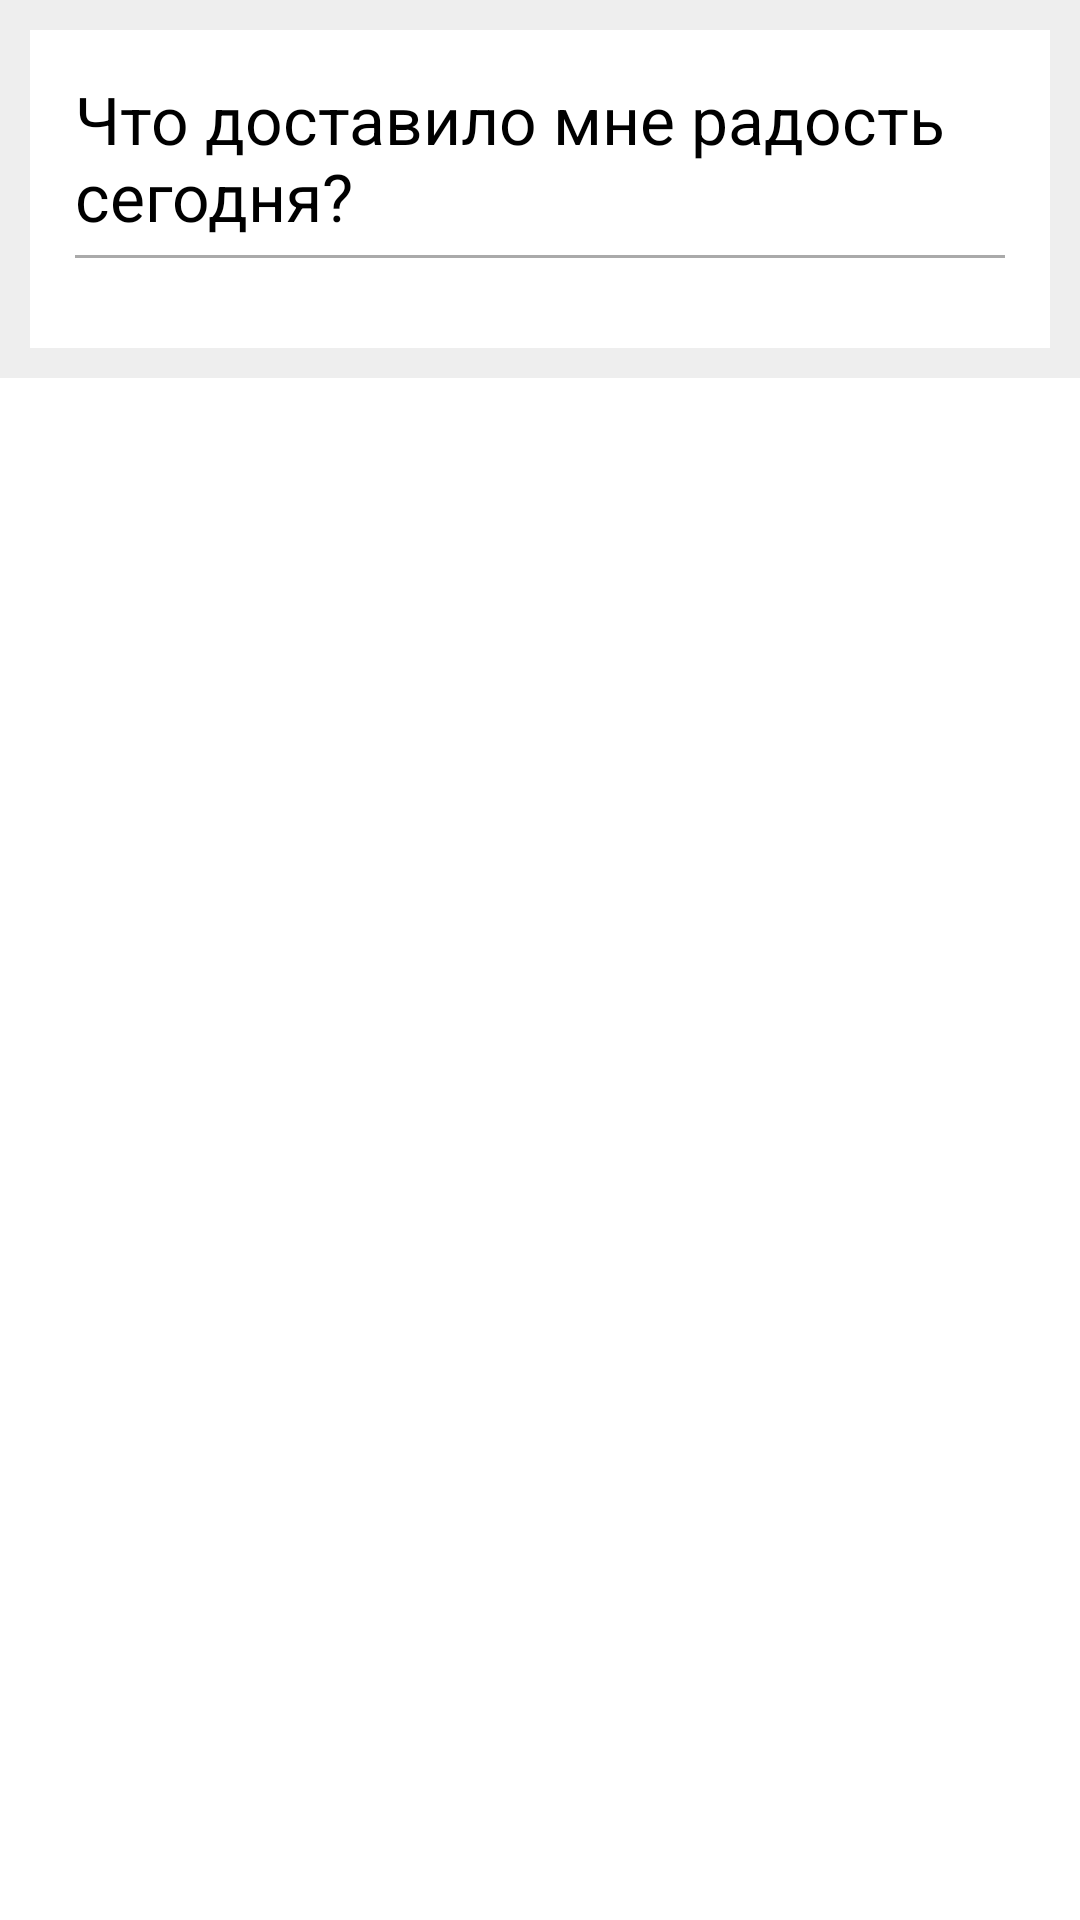

Layout XML and referenced resources for this Android screen:
<!-- AndroidManifest.xml: application theme CustomActionBarTheme -->
<!-- res/layout/activity_main.xml -->
<FrameLayout xmlns:android="http://schemas.android.com/apk/res/android" 
    xmlns:tools="http://schemas.android.com/tools" 
    android:layout_width="fill_parent" 
    android:layout_height="fill_parent">
    
    <ScrollView 
    android:id="@+id/scroll" 
    android:layout_width="fill_parent" 
    android:layout_height="wrap_content"> 
    
        

		
		<LinearLayout 
		    android:id="@+id/event_layout0" 
		    android:layout_width="match_parent"
		    android:layout_height="match_parent"
		    android:orientation="vertical"
		    android:background="#eee"
		    tools:context="${relativePackage}.${activityClass}" >
		
		
		   <RelativeLayout 
			    android:id="@+id/event_layout1"
				android:layout_width="match_parent"
				android:layout_height="wrap_content"
				android:background="#fff" 
			    android:layout_marginLeft="10dp"
			    android:layout_marginTop="10dp"
			    android:layout_marginRight="10dp"
		    	android:layout_marginBottom="10dp" >
			
			    <LinearLayout
			        android:id="@+id/event_layout2"
			        android:layout_width="match_parent"
			        android:layout_height="wrap_content"
			        android:layout_marginBottom="15dp"
			        android:layout_marginLeft="15dp"
			        android:layout_marginRight="15dp"
			        android:layout_marginTop="15dp"
			        android:orientation="vertical" >
						
					<TextView
						android:id="@+id/event_title"
						android:layout_width="match_parent"
						android:layout_height="wrap_content"
						android:text="Что доставило мне радость сегодня?"
						android:textAppearance="?android:attr/textAppearanceLarge" 	/>
						
			        <include layout="@layout/separator" />
				        
		
		
		
		
		
		
		
		
		
				        
		
			        
			        
				          
				   </LinearLayout>
			
			</RelativeLayout>
		
		
		
		
		
		
		
		
		</LinearLayout>

</ScrollView>
    
    
</FrameLayout>
<!-- res/layout/separator.xml (included above) -->
<?xml version="1.0" encoding="utf-8"?>
<FrameLayout xmlns:android="http://schemas.android.com/apk/res/android"
    android:layout_width="match_parent"
    android:layout_height="match_parent"
    android:layout_marginTop="5dp"
    android:layout_marginBottom="15dp" >
    
    <View
		android:layout_width="fill_parent"
	    android:layout_height="1dp"
	    android:background="@android:color/darker_gray"/>

</FrameLayout>
<!-- res/layout/edittext.xml (included above) -->
<?xml version="1.0" encoding="utf-8"?>
<shape xmlns:android="http://schemas.android.com/apk/res/android"
    android:shape="rectangle"
    android:background="#eee" >


    
</shape>
<!-- res/layout/point_item.xml (included above) -->
<?xml version="1.0" encoding="utf-8"?>
<LinearLayout xmlns:android="http://schemas.android.com/apk/res/android"
    android:layout_width="match_parent"
    android:layout_height="match_parent"
    android:orientation="horizontal" 
    android:animateLayoutChanges="true">

    <ImageView
        android:id="@+id/ImageView01"
        android:layout_width="22dp"
        android:layout_height="18dp"
        android:layout_weight="1"
        
        android:layout_marginTop="7dp"
        android:src="@drawable/dota"
        android:focusable="true"
        android:focusableInTouchMode="true" />
	
    <EditText
        android:id="@+id/point_item_edit"
        android:layout_width="254dp"
        
        android:layout_weight="10"
        android:layout_height="wrap_content"
        android:background="@layout/edittext"
        android:ems="10"
        android:hint="Записать"
        android:textAppearance="?android:attr/textAppearanceMedium" >

    </EditText>

    <ImageView
        
        android:layout_weight="1"
        android:id="@+id/btn_delete"
        android:layout_width="22dp"
        android:layout_height="18dp"
        android:layout_marginTop="7dp"
        android:onClick="OnDeleteClick"
        android:src="@android:drawable/ic_delete" />
    
</LinearLayout>
<!-- resources referenced by this layout -->
<resources>
  <style name="CustomActionBarTheme" parent="@android:style/Theme.Holo.Light.DarkActionBar">
          <item name="android:actionBarStyle">@style/MyActionBar</item>
      </style>
  <style name="MyActionBar" parent="@android:style/Widget.Holo.Light.ActionBar.Solid.Inverse">
          <item name="android:background">#3ab</item>
      </style>
</resources>
